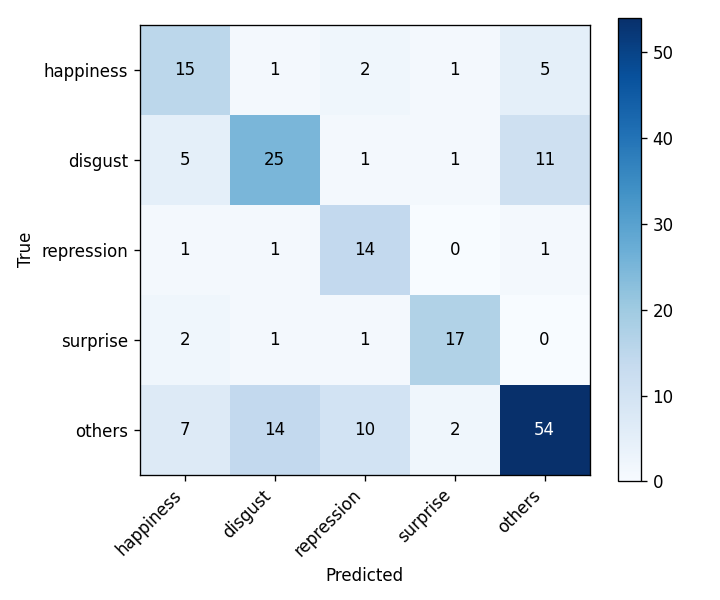

The table this chart was drawn from, first rows:
, happiness, disgust, repression, surprise, others
happiness, 15, 1, 2, 1, 5
disgust, 5, 25, 1, 1, 11
repression, 1, 1, 14, 0, 1
surprise, 2, 1, 1, 17, 0
others, 7, 14, 10, 2, 54
